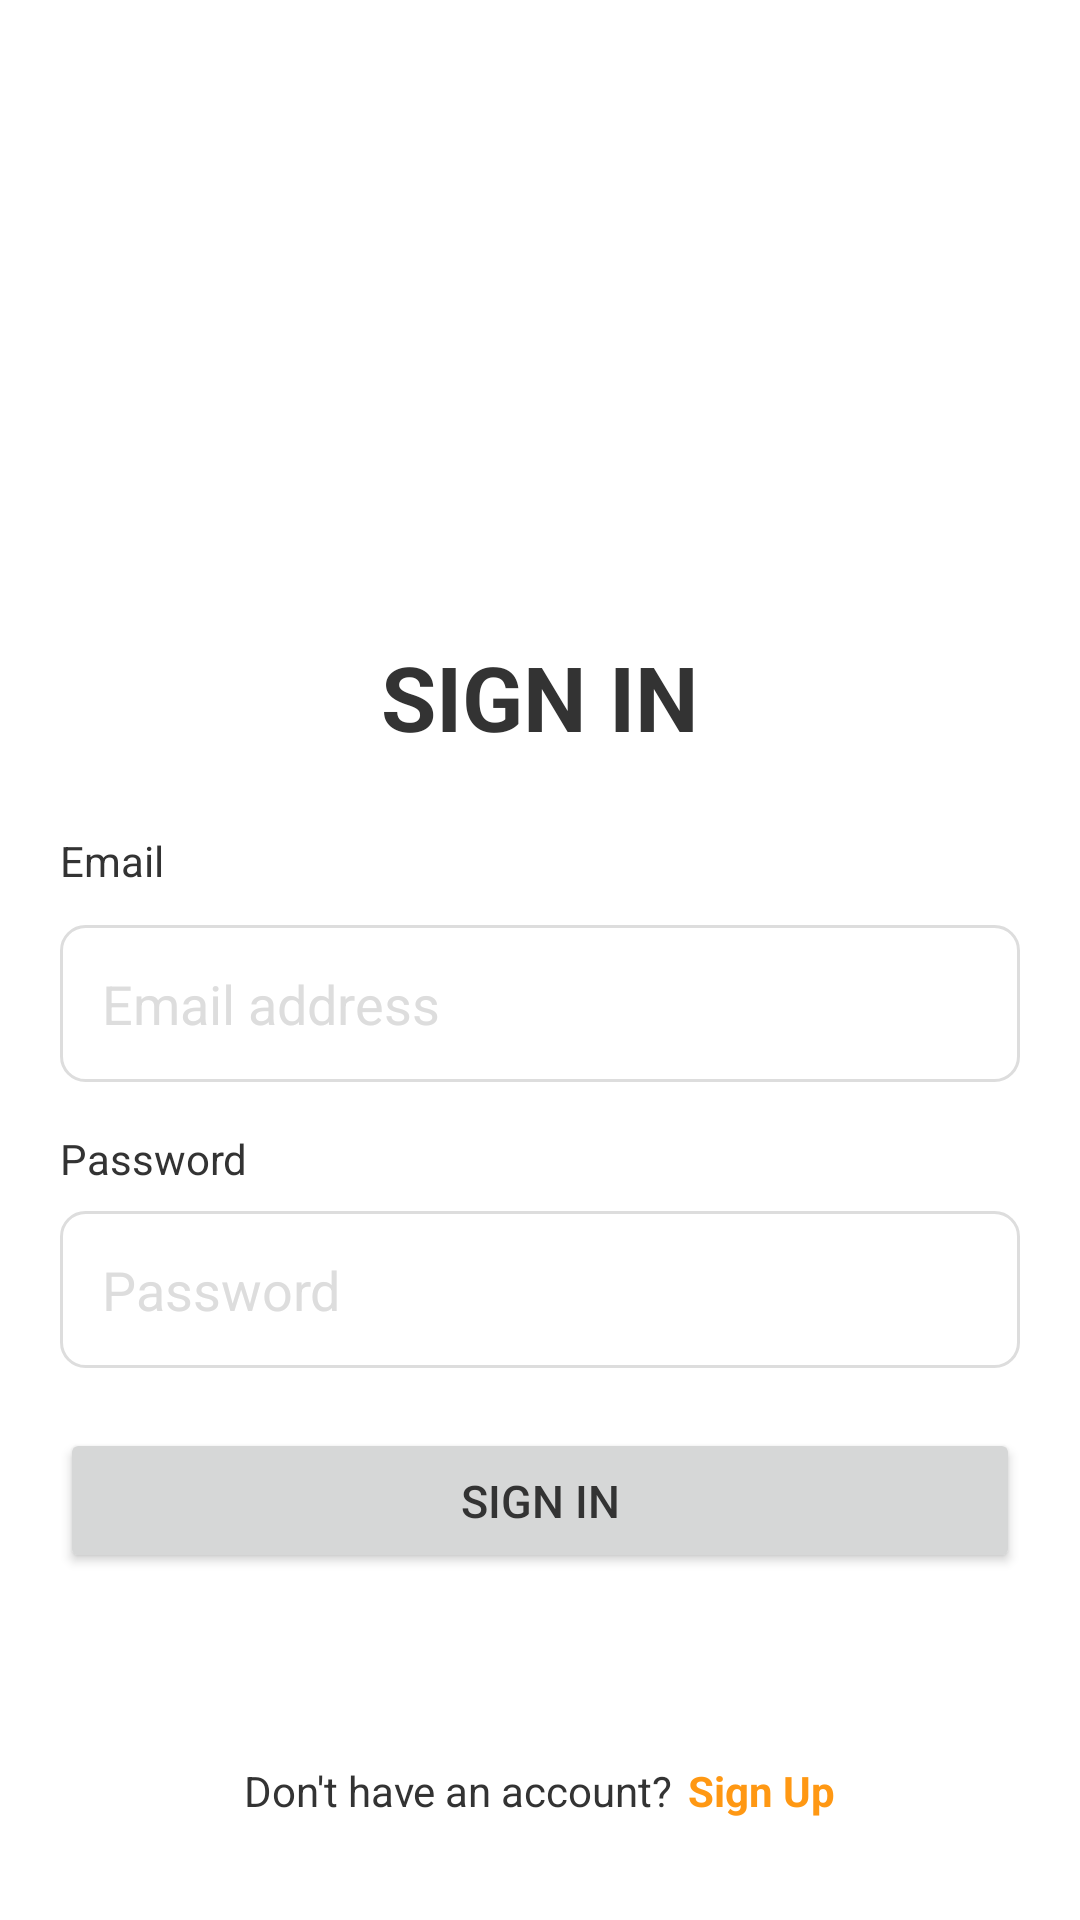

Here is an Android app screen rendered from its layout file. Give the layout XML and the strings, colors and styles it references.
<!-- AndroidManifest.xml: application theme Theme.FeastHub -->
<!-- res/layout/fragment_login.xml -->
<?xml version="1.0" encoding="utf-8"?>
<androidx.constraintlayout.widget.ConstraintLayout xmlns:android="http://schemas.android.com/apk/res/android"
    xmlns:app="http://schemas.android.com/apk/res-auto"
    xmlns:tools="http://schemas.android.com/tools"
    android:id="@+id/loginForm"
    android:layout_width="match_parent"
    android:layout_height="match_parent"
    android:padding="20dp"
    tools:context=".fragment.Login">

    <Button
        android:id="@+id/btnMasuk"
        android:layout_width="0dp"
        android:layout_height="wrap_content"
        android:layout_marginTop="20dp"
        android:padding="14dp"
        android:text="SIGN IN"
        android:textSize="15sp"
        app:layout_constraintEnd_toEndOf="@+id/edPassword"
        app:layout_constraintHorizontal_bias="0.0"
        app:layout_constraintStart_toStartOf="@+id/edPassword"
        app:layout_constraintTop_toBottomOf="@+id/edPassword" />

    <TextView
        android:id="@+id/tvTitleMasuk"
        android:layout_width="wrap_content"
        android:layout_height="wrap_content"
        android:layout_marginTop="192dp"
        android:text="SIGN IN"
        android:textSize="30sp"
        android:textStyle="bold"
        app:layout_constraintEnd_toEndOf="parent"
        app:layout_constraintStart_toStartOf="parent"
        app:layout_constraintTop_toTopOf="parent" />

    <TextView
        android:id="@+id/textView2"
        android:layout_width="0dp"
        android:layout_height="wrap_content"
        android:layout_marginTop="25dp"
        android:text="Email"
        app:layout_constraintEnd_toEndOf="parent"
        app:layout_constraintStart_toStartOf="parent"
        app:layout_constraintTop_toBottomOf="@+id/tvTitleMasuk" />

    <EditText
        android:id="@+id/edPassword"
        android:layout_width="0dp"
        android:layout_height="wrap_content"
        android:layout_marginTop="8dp"
        android:background="@drawable/input_border_radius"
        android:ems="10"
        android:hint="Password"
        android:inputType="textPassword"
        android:padding="14dp"
        android:textColorHint="#DDDDDD"
        app:layout_constraintEnd_toEndOf="@+id/tvPass"
        app:layout_constraintHorizontal_bias="0.0"
        app:layout_constraintStart_toStartOf="@+id/tvPass"
        app:layout_constraintTop_toBottomOf="@+id/tvPass" />

    <EditText
        android:id="@+id/edEmail"
        android:layout_width="0dp"
        android:layout_height="wrap_content"
        android:layout_marginTop="12dp"
        android:background="@drawable/input_border_radius"
        android:ems="10"
        android:hint="Email address"
        android:inputType="textEmailAddress"
        android:padding="14dp"
        android:textColorHint="#DDDDDD"
        app:layout_constraintEnd_toEndOf="parent"
        app:layout_constraintHorizontal_bias="0.0"
        app:layout_constraintStart_toStartOf="@+id/textView2"
        app:layout_constraintTop_toBottomOf="@+id/textView2" />

    <TextView
        android:id="@+id/tvPass"
        android:layout_width="0dp"
        android:layout_height="wrap_content"
        android:layout_marginTop="16dp"
        android:text="Password"
        app:layout_constraintEnd_toEndOf="@+id/edEmail"
        app:layout_constraintHorizontal_bias="0.0"
        app:layout_constraintStart_toStartOf="@+id/edEmail"
        app:layout_constraintTop_toBottomOf="@+id/edEmail" />

    <LinearLayout
        android:layout_width="0dp"
        android:layout_height="46dp"
        android:gravity="center_horizontal|center_vertical"
        android:orientation="horizontal"
        app:layout_constraintBottom_toBottomOf="parent"
        app:layout_constraintEnd_toEndOf="parent"
        app:layout_constraintHorizontal_bias="0.495"
        app:layout_constraintStart_toStartOf="parent">

        <TextView
            android:id="@+id/textView7"
            android:layout_width="wrap_content"
            android:layout_height="wrap_content"
            android:layout_marginEnd="5dp"
            android:layout_weight="0"
            android:text="Don't have an account?" />

        <TextView
            android:id="@+id/tvSignUp"
            android:layout_width="wrap_content"
            android:layout_height="wrap_content"
            android:layout_weight="0"
            android:text="Sign Up"
            android:textColor="@color/primaryColor"
            android:textStyle="bold" />
    </LinearLayout>

</androidx.constraintlayout.widget.ConstraintLayout>
<!-- resources referenced by this layout -->
<resources>
  <color name="primaryColor">#FF9813</color>
  <!-- drawable input_border_radius (drawable) -->
  <selector xmlns:android="http://schemas.android.com/apk/res/android">
  
      <item android:state_focused="true" android:state_enabled="true">
          <shape>
              <solid android:color="#ffffff" />
              <stroke android:width="1dp" android:color="@color/primaryColor" />
              <corners android:radius="8dp" />
          </shape>
      </item>
  
      <item>
          <shape>
              <solid android:color="#ffffff" />
              <stroke android:width="1dp" android:color="#dddddd" />
              <corners android:radius="8dp" />
          </shape>
      </item>
  </selector>
  <style name="Theme.FeastHub" parent="Base.Theme.FeastHub" />
  <style name="Base.Theme.FeastHub" parent="Theme.Material3.Light.NoActionBar">
          
          
  
          <item name="colorPrimary">@color/primaryColor</item>
          <item name="colorAccent">@color/accentColor</item>
  
          <item name="android:textColor">@color/black</item>
          <item name="android:statusBarColor">@color/white</item>
          <item name="android:windowLightStatusBar">true</item>
          <item name="android:windowBackground">@color/white</item>
      </style>
  <color name="accentColor">#FF9813</color>
  <color name="black">#333333</color>
  <color name="white">#FFFFFF</color>
</resources>
